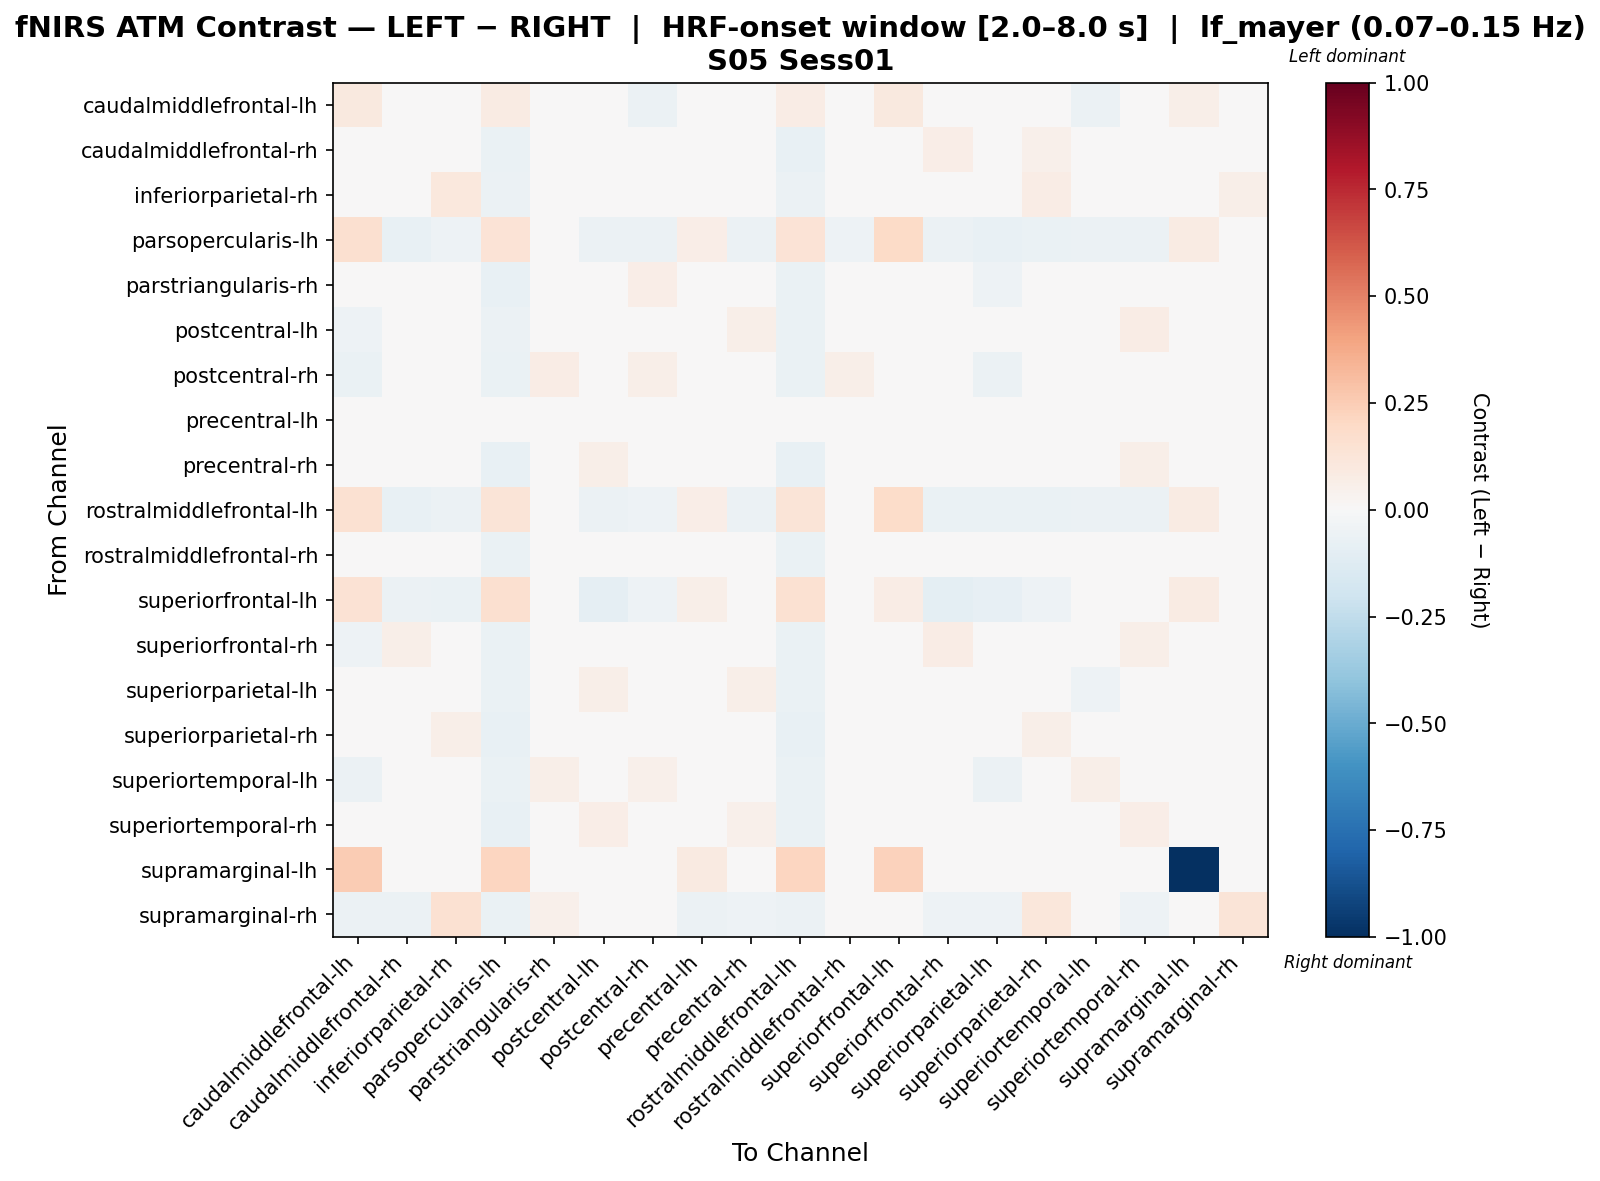

Data behind this chart, as committed beside it:
, caudalmiddlefrontal-lh, caudalmiddlefrontal-rh, inferiorparietal-rh, parsopercularis-lh, parstriangularis-rh, postcentral-lh, postcentral-rh, precentral-lh, precentral-rh, rostralmiddlefrontal-lh, rostralmiddlefrontal-rh, superiorfrontal-lh, superiorfrontal-rh, superiorparietal-lh, superiorparietal-rh, superiortemporal-lh, superiortemporal-rh, supramarginal-lh, supramarginal-rh
caudalmiddlefrontal-lh, 0.0968, -0.03794, -0.03251, 0.08195, -0.02885, -0.04427, -0.05868, 0.04433, -0.01443, 0.07551, -0.01296, 0.1003, -0.04246, -0.04382, -0.03387, -0.05732, -0.007658, 0.05824, -0.0424
caudalmiddlefrontal-rh, -0.04125, 0.03635, 0.001171, -0.0682, 0.01031, 0.0227, -0.0009881, 0.01137, 0.03365, -0.07251, 0.007759, -0.0267, 0.06906, -0.01317, 0.0511, -0.02138, 0.03628, 0.0, -0.03557
inferiorparietal-rh, -0.04987, -0.02058, 0.1051, -0.05782, 0.02103, 0.00851, -0.001088, -0.03087, 0.0006061, -0.06171, 0.01815, -0.0408, -0.02233, -0.01676, 0.0777, 0.008494, 0.0006061, 0.0, 0.06162
parsopercularis-lh, 0.1608, -0.07168, -0.05334, 0.1335, -0.04598, -0.06079, -0.05603, 0.06596, -0.0624, 0.1337, -0.05172, 0.1903, -0.06116, -0.07045, -0.06961, -0.06117, -0.05953, 0.08429, -0.04472
parstriangularis-rh, -0.04899, -0.01398, 0.03115, -0.07241, 0.04659, -0.008569, 0.07018, -0.01363, -0.00364, -0.06753, 0.03138, -0.02079, 0.01454, -0.05333, 0.04451, 0.04415, -0.005898, 0.0, 0.02628
postcentral-lh, -0.0546, 0.01184, 0.01604, -0.06152, 0.01308, 0.04201, -0.01559, -0.006707, 0.06051, -0.06321, 0.01363, -0.04774, 0.001992, -0.009308, 0.04302, -0.001434, 0.07398, 0.0, -0.016
postcentral-rh, -0.06576, -0.006324, 0.01354, -0.06567, 0.07164, -0.01664, 0.05593, -0.01732, 0.01413, -0.06281, 0.0551, -0.03296, 0.008261, -0.05564, 0.04097, 0.03719, 0.01571, 0.0, 0.01065
precentral-lh, 0.01217, -0.001602, -0.01761, -0.000724, 0.005023, -0.01125, -0.01649, 0.04074, 0.0179, -0.003851, 0.0125, 0.02648, -0.003536, -0.03211, 0.006931, -0.03147, 0.02676, 0.009361, -0.03923
precentral-rh, -0.0312, 0.01382, 0.01081, -0.07163, -0.007693, 0.05642, 0.0007118, 0.01135, 0.04815, -0.07122, 0.003544, -0.01715, 0.04008, -0.009356, 0.01991, -0.01485, 0.06234, 0.0, -0.04404
rostralmiddlefrontal-lh, 0.1546, -0.07433, -0.05534, 0.1323, -0.04055, -0.05903, -0.05157, 0.06548, -0.05913, 0.1278, -0.04895, 0.1854, -0.06412, -0.06873, -0.06939, -0.0581, -0.05651, 0.08362, -0.04345
rostralmiddlefrontal-rh, -0.03688, -0.01005, 0.02055, -0.06965, 0.03223, 7.915167241262242e-05, 0.03581, 0.003132, 0.0102, -0.06477, 0.04756, -0.01907, 0.02467, -0.03336, 0.04076, 0.01443, 0.006943, 0.0, -0.002575
superiorfrontal-lh, 0.1465, -0.05698, -0.06379, 0.1568, -0.02306, -0.09276, -0.05394, 0.05828, -0.02918, 0.1545, -0.02604, 0.07751, -0.09473, -0.07881, -0.05399, -0.04388, -0.02503, 0.08446, -0.03594
superiorfrontal-rh, -0.0532, 0.06065, -0.00681, -0.06259, 0.01274, 0.006041, -0.004873, 0.001371, 0.04695, -0.06564, 0.02528, -0.04838, 0.07051, -0.02796, 0.04597, -0.02228, 0.05745, 0.0, -0.03521
superiorparietal-lh, -0.02722, 0.03665, 0.04846, -0.06588, -0.02658, 0.05912, -0.04635, 0.01143, 0.05717, -0.06895, -0.0008899, -0.03554, 0.03008, 0.03885, 0.02961, -0.05281, 0.04692, 0.0, -0.03406
superiorparietal-rh, -0.04907, 0.008898, 0.05691, -0.0714, 0.02444, 0.01557, 0.01933, -0.01717, 0.006907, -0.0732, 0.01832, -0.03113, 0.01339, -0.03402, 0.06153, 0.007512, 0.005387, 0.0, 0.0378
superiortemporal-lh, -0.0579, -0.02206, 0.03178, -0.06777, 0.0592, 0.007349, 0.05426, -0.02838, 0.002698, -0.06721, 0.03684, -0.02219, -0.01229, -0.05838, 0.04655, 0.05986, 0.01318, 0.0, 0.02446
superiortemporal-rh, -0.02796, 0.01286, 0.006081, -0.07159, -0.01233, 0.06379, 0.001135, 0.01008, 0.05313, -0.06986, 0.001452, -0.01683, 0.03878, -0.01332, 0.01433, -0.01311, 0.06574, 0.0, -0.04239
supramarginal-lh, 0.2555, 0.0, 0.0, 0.2115, 0.0, 0.0, 0.0, 0.08811, 0.0, 0.2115, 0.0, 0.2335, 0.0, 0.0, 0.0, 0.0, 0.0, -1.0, 0.0
supramarginal-rh, -0.05929, -0.05551, 0.153, -0.06341, 0.05181, -0.02635, 0.04395, -0.06134, -0.05234, -0.06012, 0.02177, -0.03234, -0.05005, -0.0526, 0.1165, 0.04821, -0.05088, 0.0, 0.129
